The GitHub repository newbruns19/instatsMLUP_Courses contains a labelled image folder "DipteraDataset" with 5 categories: Chrysomya, Lucilia, Rhiniinae, Sarcophaga, Stomorhina. Examples follow, each with its label.

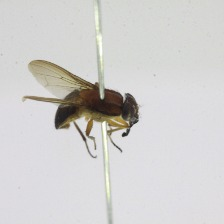
Label: Stomorhina

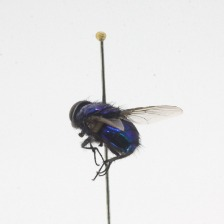
Label: Lucilia

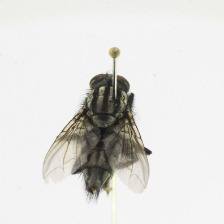
Label: Sarcophaga

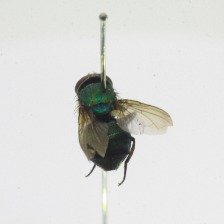
Label: Rhiniinae

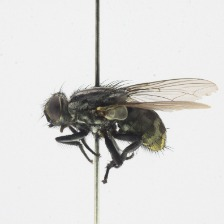
Label: Sarcophaga

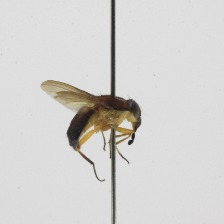
Label: Stomorhina
